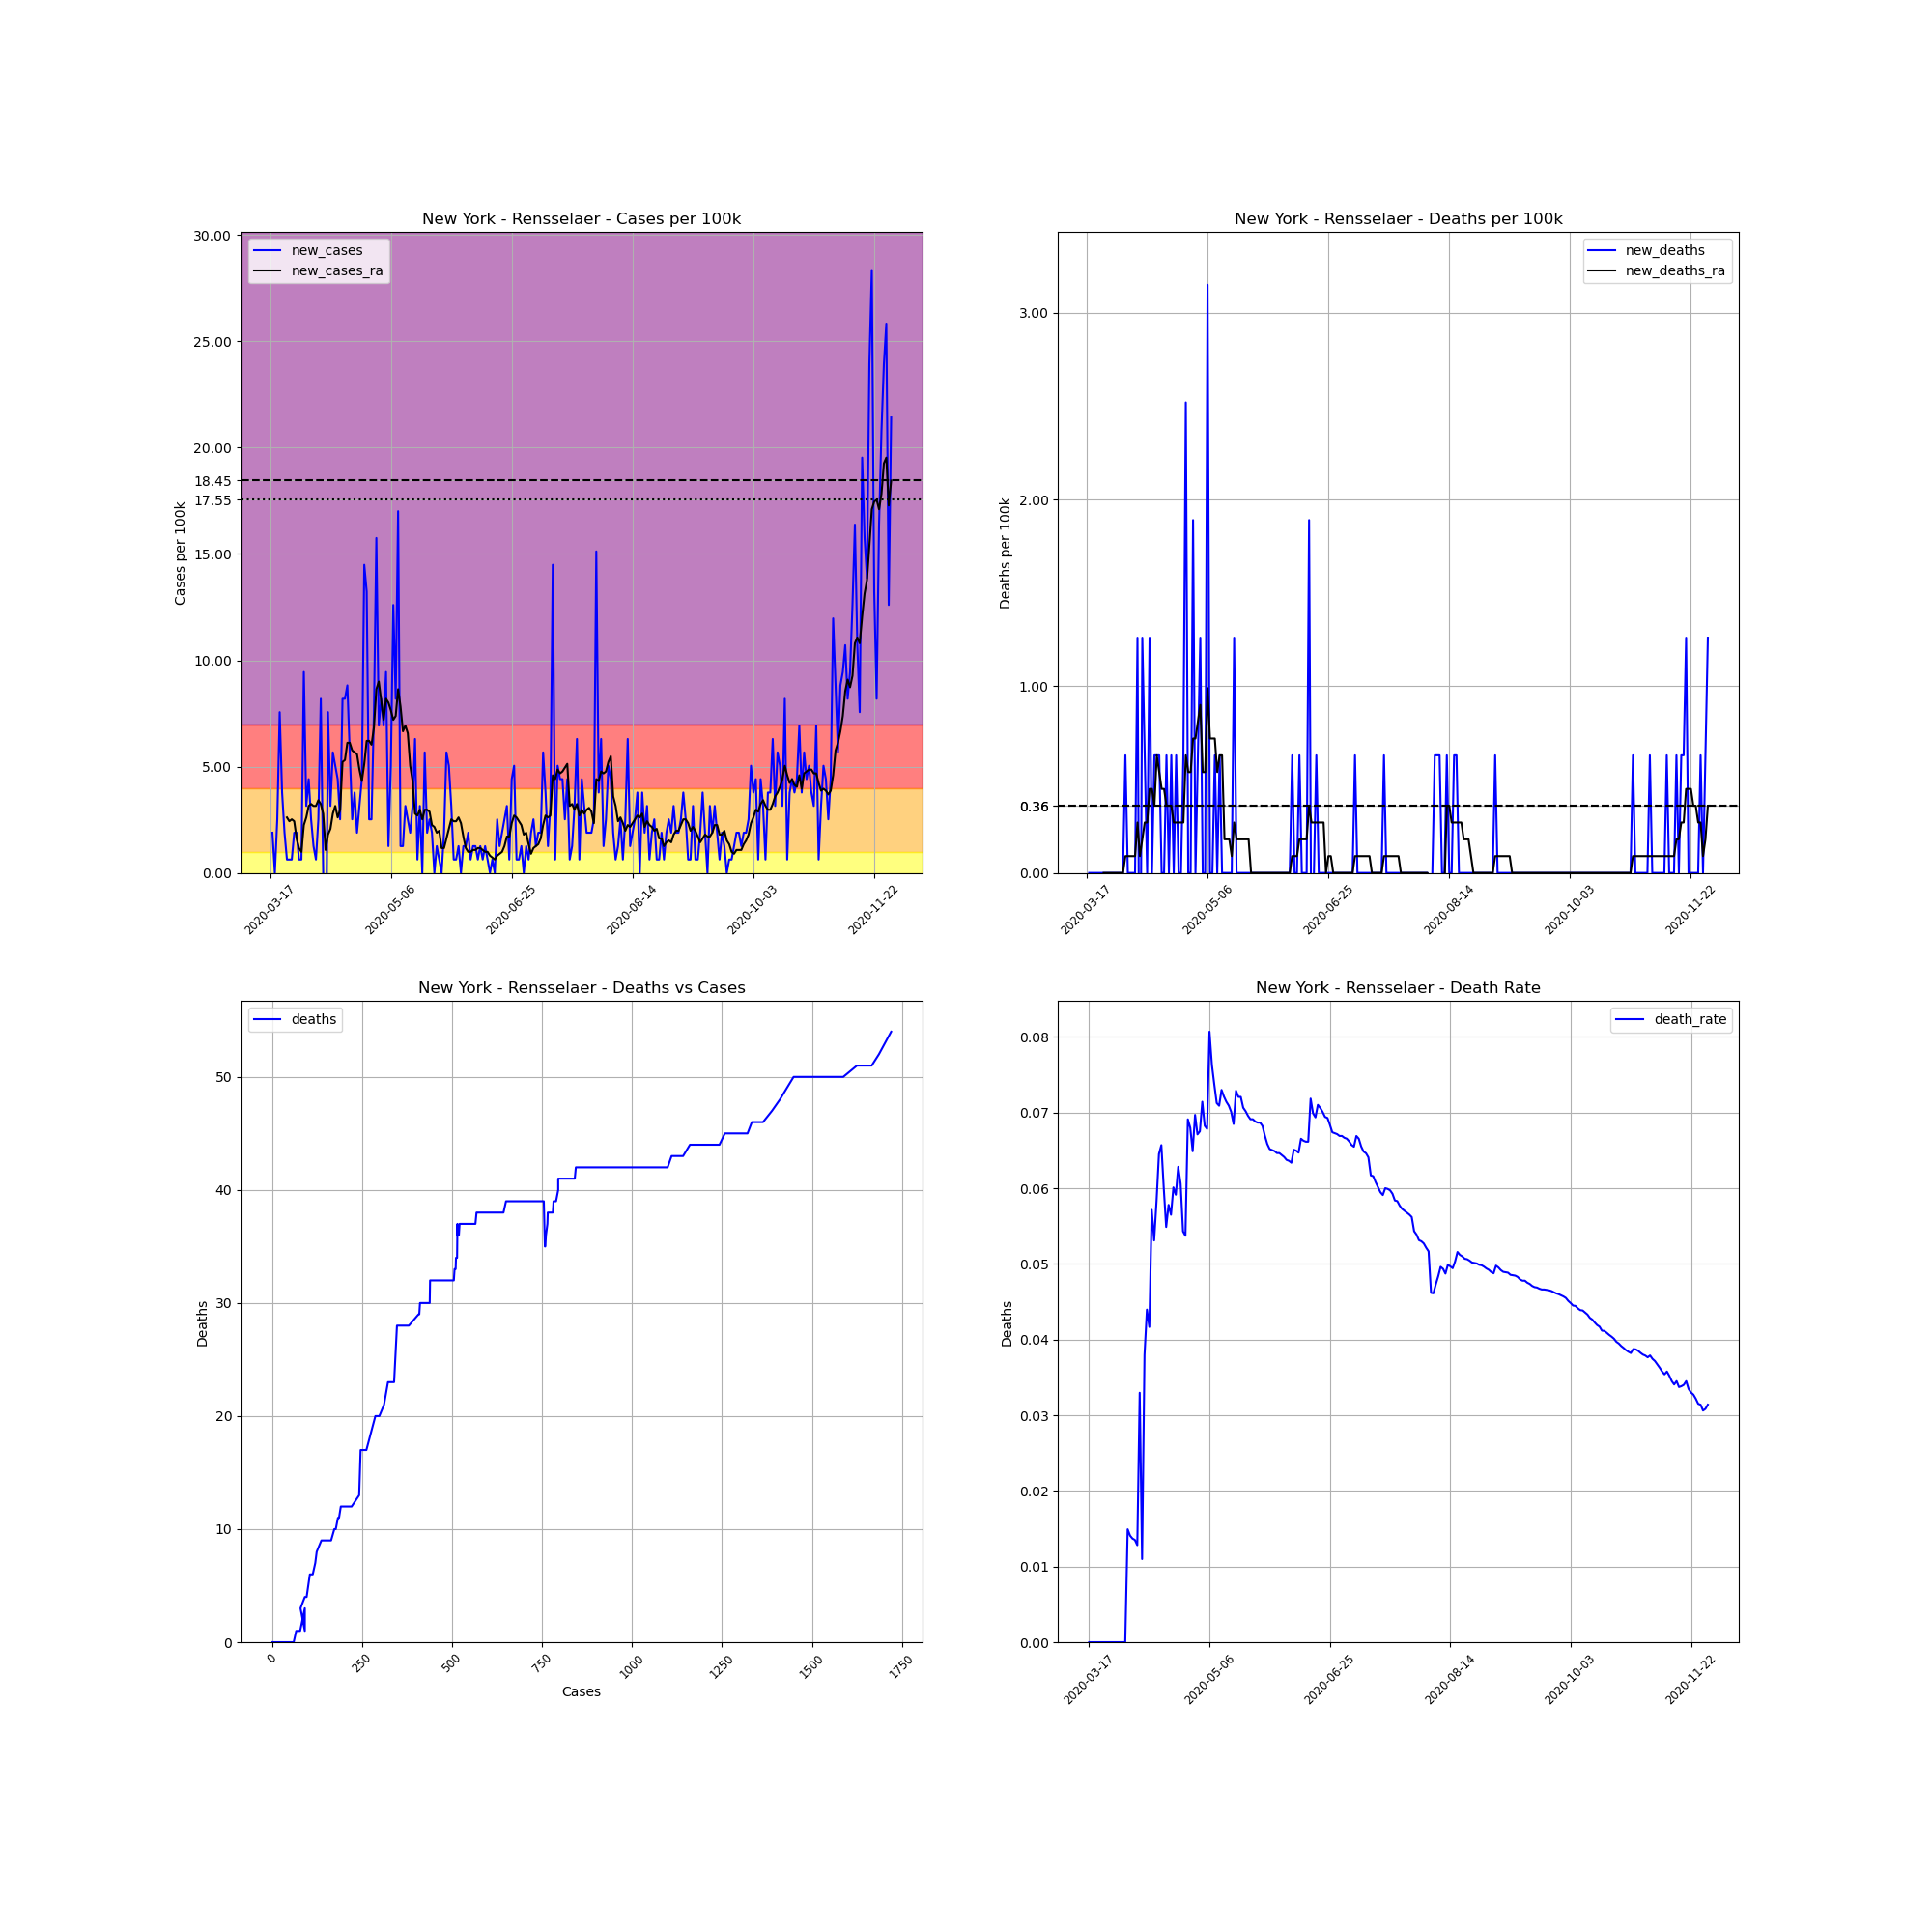

Source data for this figure (header and first rows):
, date, county, state, fips, cases, deaths, COUNTY, STNAME, CTYNAME, POPESTIMATE2019, cases_per_100k, deaths_per_100k, death_rate, new_cases, new_deaths, new_cases_ra, new_deaths_ra
133967, 2020-03-17, Rensselaer, New York, 36083, 1, 0.0, 83, New York, Rensselaer, 158714, 0.6301, 0.0, 0.0, , , , 
133968, 2020-03-18, Rensselaer, New York, 36083, 4, 0.0, 83, New York, Rensselaer, 158714, 2.52, 0.0, 0.0, 1.89, 0.0, , 
133969, 2020-03-19, Rensselaer, New York, 36083, 4, 0.0, 83, New York, Rensselaer, 158714, 2.52, 0.0, 0.0, 0.0, 0.0, , 
133970, 2020-03-20, Rensselaer, New York, 36083, 8, 0.0, 83, New York, Rensselaer, 158714, 5.041, 0.0, 0.0, 2.52, 0.0, , 
133971, 2020-03-21, Rensselaer, New York, 36083, 20, 0.0, 83, New York, Rensselaer, 158714, 12.6, 0.0, 0.0, 7.561, 0.0, , 
133972, 2020-03-22, Rensselaer, New York, 36083, 26, 0.0, 83, New York, Rensselaer, 158714, 16.38, 0.0, 0.0, 3.78, 0.0, , 
133973, 2020-03-23, Rensselaer, New York, 36083, 29, 0.0, 83, New York, Rensselaer, 158714, 18.27, 0.0, 0.0, 1.89, 0.0, , 
133974, 2020-03-24, Rensselaer, New York, 36083, 30, 0.0, 83, New York, Rensselaer, 158714, 18.9, 0.0, 0.0, 0.6301, 0.0, 2.61, 0.0
133975, 2020-03-25, Rensselaer, New York, 36083, 31, 0.0, 83, New York, Rensselaer, 158714, 19.53, 0.0, 0.0, 0.6301, 0.0, 2.43, 0.0
133976, 2020-03-26, Rensselaer, New York, 36083, 32, 0.0, 83, New York, Rensselaer, 158714, 20.16, 0.0, 0.0, 0.6301, 0.0, 2.52, 0.0
133977, 2020-03-27, Rensselaer, New York, 36083, 35, 0.0, 83, New York, Rensselaer, 158714, 22.05, 0.0, 0.0, 1.89, 0.0, 2.43, 0.0
133978, 2020-03-28, Rensselaer, New York, 36083, 38, 0.0, 83, New York, Rensselaer, 158714, 23.94, 0.0, 0.0, 1.89, 0.0, 1.62, 0.0
133979, 2020-03-29, Rensselaer, New York, 36083, 39, 0.0, 83, New York, Rensselaer, 158714, 24.57, 0.0, 0.0, 0.6301, 0.0, 1.17, 0.0
133980, 2020-03-30, Rensselaer, New York, 36083, 40, 0.0, 83, New York, Rensselaer, 158714, 25.2, 0.0, 0.0, 0.6301, 0.0, 0.9901, 0.0
133981, 2020-03-31, Rensselaer, New York, 36083, 55, 0.0, 83, New York, Rensselaer, 158714, 34.65, 0.0, 0.0, 9.451, 0.0, 2.25, 0.0
133982, 2020-04-01, Rensselaer, New York, 36083, 60, 0.0, 83, New York, Rensselaer, 158714, 37.8, 0.0, 0.0, 3.15, 0.0, 2.61, 0.0
133983, 2020-04-02, Rensselaer, New York, 36083, 67, 1.0, 83, New York, Rensselaer, 158714, 42.21, 0.6301, 0.01493, 4.41, 0.6301, 3.15, 0.09001
133984, 2020-04-03, Rensselaer, New York, 36083, 71, 1.0, 83, New York, Rensselaer, 158714, 44.73, 0.6301, 0.01408, 2.52, 0.0, 3.24, 0.09001
133985, 2020-04-04, Rensselaer, New York, 36083, 73, 1.0, 83, New York, Rensselaer, 158714, 45.99, 0.6301, 0.0137, 1.26, 0.0, 3.15, 0.09001
133986, 2020-04-05, Rensselaer, New York, 36083, 74, 1.0, 83, New York, Rensselaer, 158714, 46.62, 0.6301, 0.01351, 0.6301, 0.0, 3.15, 0.09001
133987, 2020-04-06, Rensselaer, New York, 36083, 78, 1.0, 83, New York, Rensselaer, 158714, 49.15, 0.6301, 0.01282, 2.52, 0.0, 3.42, 0.09001
133988, 2020-04-07, Rensselaer, New York, 36083, 91, 3.0, 83, New York, Rensselaer, 158714, 57.34, 1.89, 0.03297, 8.191, 1.26, 3.24, 0.27
133989, 2020-04-08, Rensselaer, New York, 36083, 91, 1.0, 83, New York, Rensselaer, 158714, 57.34, 0.6301, 0.01099, 0.0, -1.26, 2.79, 0.09001
133990, 2020-04-09, Rensselaer, New York, 36083, 79, 3.0, 83, New York, Rensselaer, 158714, 49.78, 1.89, 0.03797, -7.561, 1.26, 1.08, 0.18
133991, 2020-04-10, Rensselaer, New York, 36083, 91, 4.0, 83, New York, Rensselaer, 158714, 57.34, 2.52, 0.04396, 7.561, 0.6301, 1.8, 0.27
133992, 2020-04-11, Rensselaer, New York, 36083, 96, 4.0, 83, New York, Rensselaer, 158714, 60.49, 2.52, 0.04167, 3.15, 0.0, 2.07, 0.27
133993, 2020-04-12, Rensselaer, New York, 36083, 105, 6.0, 83, New York, Rensselaer, 158714, 66.16, 3.78, 0.05714, 5.671, 1.26, 2.79, 0.45
133994, 2020-04-13, Rensselaer, New York, 36083, 113, 6.0, 83, New York, Rensselaer, 158714, 71.2, 3.78, 0.0531, 5.041, 0.0, 3.15, 0.45
133995, 2020-04-14, Rensselaer, New York, 36083, 120, 7.0, 83, New York, Rensselaer, 158714, 75.61, 4.41, 0.05833, 4.41, 0.6301, 2.61, 0.36
133996, 2020-04-15, Rensselaer, New York, 36083, 124, 8.0, 83, New York, Rensselaer, 158714, 78.13, 5.041, 0.06452, 2.52, 0.6301, 2.97, 0.6301
133997, 2020-04-16, Rensselaer, New York, 36083, 137, 9.0, 83, New York, Rensselaer, 158714, 86.32, 5.671, 0.06569, 8.191, 0.6301, 5.221, 0.5401
133998, 2020-04-17, Rensselaer, New York, 36083, 150, 9.0, 83, New York, Rensselaer, 158714, 94.51, 5.671, 0.06, 8.191, 0.0, 5.311, 0.45
133999, 2020-04-18, Rensselaer, New York, 36083, 164, 9.0, 83, New York, Rensselaer, 158714, 103.3, 5.671, 0.05488, 8.821, 0.0, 6.121, 0.45
134000, 2020-04-19, Rensselaer, New York, 36083, 173, 10.0, 83, New York, Rensselaer, 158714, 109, 6.301, 0.0578, 5.671, 0.6301, 6.121, 0.36
134001, 2020-04-20, Rensselaer, New York, 36083, 177, 10.0, 83, New York, Rensselaer, 158714, 111.5, 6.301, 0.0565, 2.52, 0.0, 5.761, 0.36
134002, 2020-04-21, Rensselaer, New York, 36083, 183, 11.0, 83, New York, Rensselaer, 158714, 115.3, 6.931, 0.06011, 3.78, 0.6301, 5.671, 0.36
134003, 2020-04-22, Rensselaer, New York, 36083, 186, 11.0, 83, New York, Rensselaer, 158714, 117.2, 6.931, 0.05914, 1.89, 0.0, 5.581, 0.27
134004, 2020-04-23, Rensselaer, New York, 36083, 191, 12.0, 83, New York, Rensselaer, 158714, 120.3, 7.561, 0.06283, 3.15, 0.6301, 4.86, 0.27
134005, 2020-04-24, Rensselaer, New York, 36083, 198, 12.0, 83, New York, Rensselaer, 158714, 124.8, 7.561, 0.06061, 4.41, 0.0, 4.32, 0.27
134006, 2020-04-25, Rensselaer, New York, 36083, 221, 12.0, 83, New York, Rensselaer, 158714, 139.2, 7.561, 0.0543, 14.49, 0.0, 5.131, 0.27
134007, 2020-04-26, Rensselaer, New York, 36083, 242, 13.0, 83, New York, Rensselaer, 158714, 152.5, 8.191, 0.05372, 13.23, 0.6301, 6.211, 0.27
134008, 2020-04-27, Rensselaer, New York, 36083, 246, 17.0, 83, New York, Rensselaer, 158714, 155, 10.71, 0.06911, 2.52, 2.52, 6.211, 0.6301
134009, 2020-04-28, Rensselaer, New York, 36083, 250, 17.0, 83, New York, Rensselaer, 158714, 157.5, 10.71, 0.068, 2.52, 0.0, 6.031, 0.5401
134010, 2020-04-29, Rensselaer, New York, 36083, 262, 17.0, 83, New York, Rensselaer, 158714, 165.1, 10.71, 0.06489, 7.561, 0.0, 6.841, 0.5401
134011, 2020-04-30, Rensselaer, New York, 36083, 287, 20.0, 83, New York, Rensselaer, 158714, 180.8, 12.6, 0.06969, 15.75, 1.89, 8.641, 0.7201
134012, 2020-05-01, Rensselaer, New York, 36083, 298, 20.0, 83, New York, Rensselaer, 158714, 187.8, 12.6, 0.06711, 6.931, 0.0, 9.001, 0.7201
134013, 2020-05-02, Rensselaer, New York, 36083, 311, 21.0, 83, New York, Rensselaer, 158714, 195.9, 13.23, 0.06752, 8.191, 0.6301, 8.101, 0.8101
134014, 2020-05-03, Rensselaer, New York, 36083, 322, 23.0, 83, New York, Rensselaer, 158714, 202.9, 14.49, 0.07143, 6.931, 1.26, 7.201, 0.9001
134015, 2020-05-04, Rensselaer, New York, 36083, 337, 23.0, 83, New York, Rensselaer, 158714, 212.3, 14.49, 0.06825, 9.451, 0.0, 8.191, 0.5401
134016, 2020-05-05, Rensselaer, New York, 36083, 339, 23.0, 83, New York, Rensselaer, 158714, 213.6, 14.49, 0.06785, 1.26, 0.0, 8.011, 0.5401
134017, 2020-05-06, Rensselaer, New York, 36083, 347, 28.0, 83, New York, Rensselaer, 158714, 218.6, 17.64, 0.08069, 5.041, 3.15, 7.651, 0.9901
134018, 2020-05-07, Rensselaer, New York, 36083, 367, 28.0, 83, New York, Rensselaer, 158714, 231.2, 17.64, 0.07629, 12.6, 0.0, 7.201, 0.7201
134019, 2020-05-08, Rensselaer, New York, 36083, 380, 28.0, 83, New York, Rensselaer, 158714, 239.4, 17.64, 0.07368, 8.191, 0.0, 7.381, 0.7201
134020, 2020-05-09, Rensselaer, New York, 36083, 407, 29.0, 83, New York, Rensselaer, 158714, 256.4, 18.27, 0.07125, 17.01, 0.6301, 8.641, 0.7201
134021, 2020-05-10, Rensselaer, New York, 36083, 409, 29.0, 83, New York, Rensselaer, 158714, 257.7, 18.27, 0.0709, 1.26, 0.0, 7.831, 0.5401
134022, 2020-05-11, Rensselaer, New York, 36083, 411, 30.0, 83, New York, Rensselaer, 158714, 259, 18.9, 0.07299, 1.26, 0.6301, 6.661, 0.6301
134023, 2020-05-12, Rensselaer, New York, 36083, 416, 30.0, 83, New York, Rensselaer, 158714, 262.1, 18.9, 0.07212, 3.15, 0.0, 6.931, 0.6301
134024, 2020-05-13, Rensselaer, New York, 36083, 420, 30.0, 83, New York, Rensselaer, 158714, 264.6, 18.9, 0.07143, 2.52, 0.0, 6.571, 0.18
134025, 2020-05-14, Rensselaer, New York, 36083, 423, 30.0, 83, New York, Rensselaer, 158714, 266.5, 18.9, 0.07092, 1.89, 0.0, 5.041, 0.18
134026, 2020-05-15, Rensselaer, New York, 36083, 428, 30.0, 83, New York, Rensselaer, 158714, 269.7, 18.9, 0.07009, 3.15, 0.0, 4.32, 0.18
... 198 more rows
